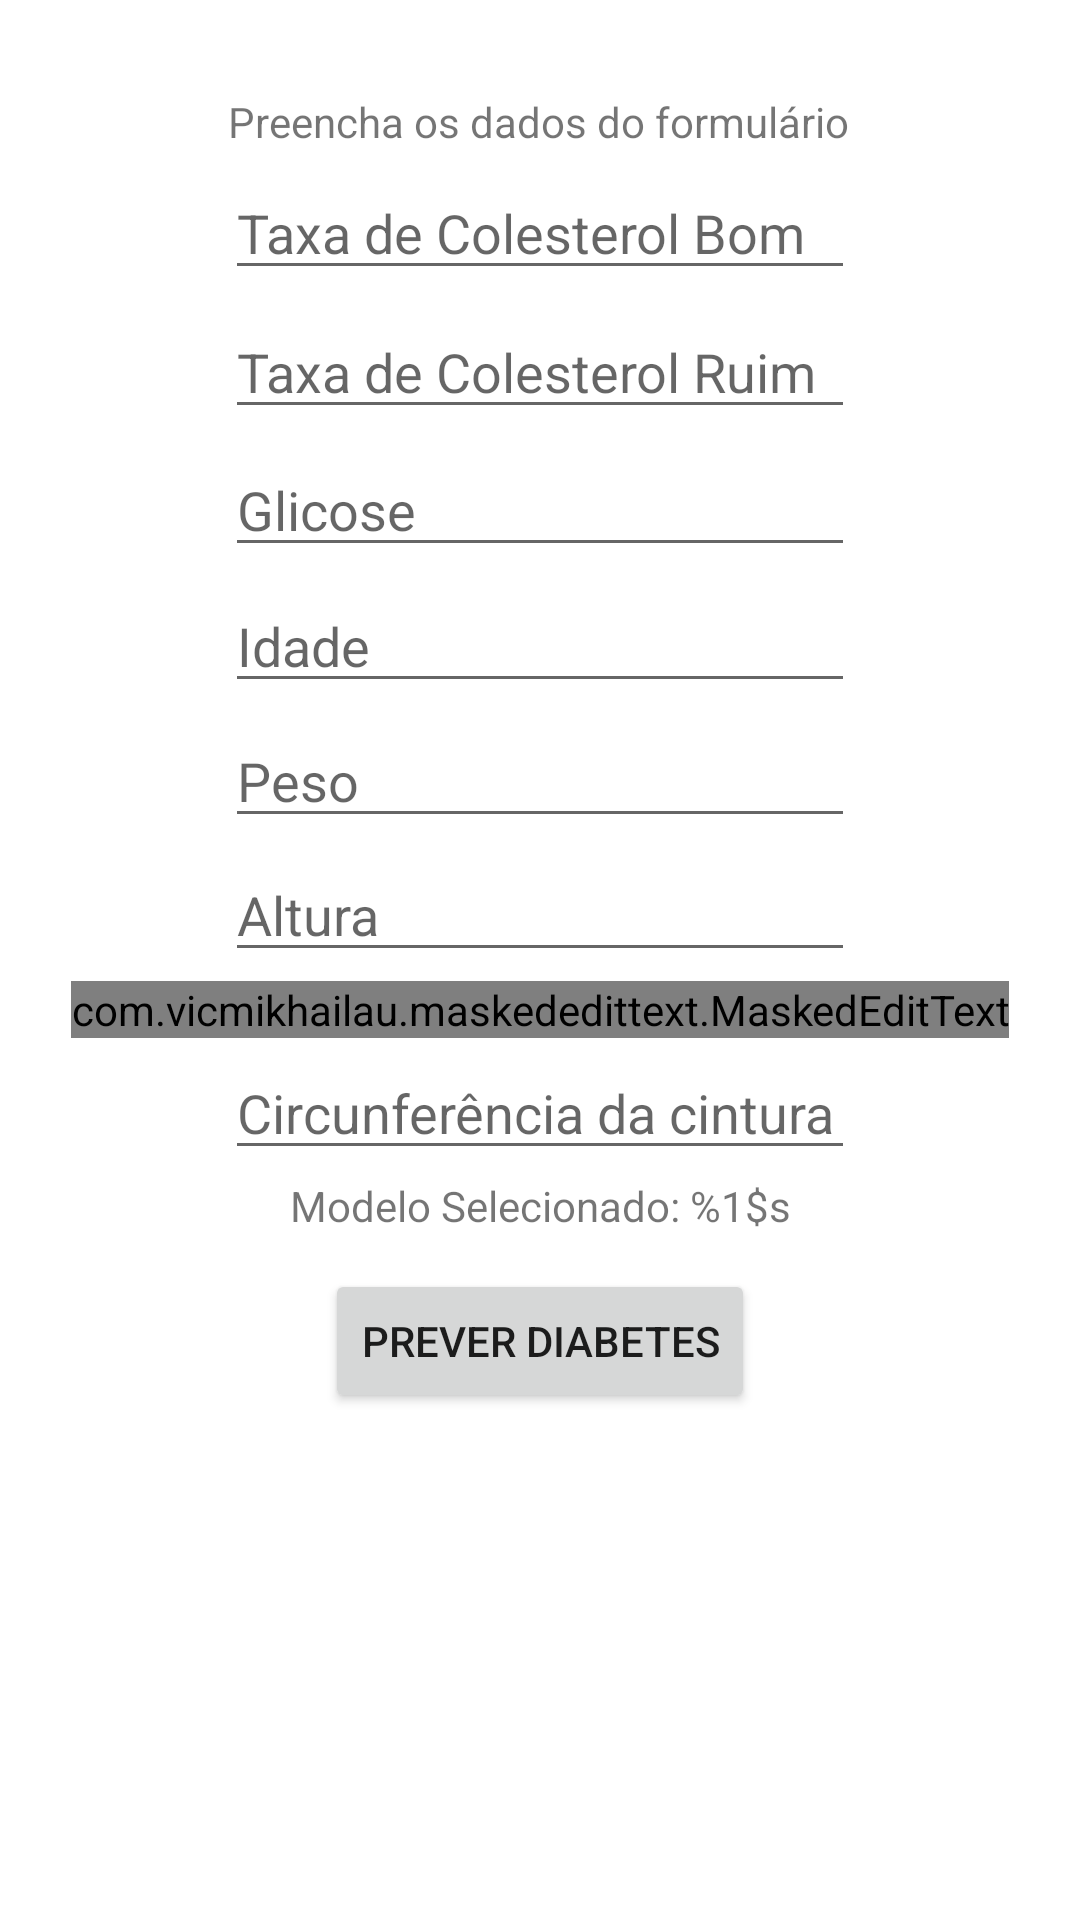

Android layout source for this screen:
<!-- AndroidManifest.xml: application theme Theme.DiagnosticoDiabetesAppAndroid -->
<!-- res/layout/activity_form.xml -->
<?xml version="1.0" encoding="utf-8"?>
<androidx.constraintlayout.widget.ConstraintLayout xmlns:android="http://schemas.android.com/apk/res/android"
    xmlns:app="http://schemas.android.com/apk/res-auto"
    xmlns:tools="http://schemas.android.com/tools"
    android:layout_width="match_parent"
    android:layout_height="match_parent"
    tools:context=".FormActivity">

    <TextView
        android:id="@+id/titleActivity"
        android:layout_width="wrap_content"
        android:layout_height="wrap_content"
        android:text="Preencha os dados do formulário"
        app:layout_constraintBottom_toBottomOf="parent"
        app:layout_constraintEnd_toEndOf="parent"
        app:layout_constraintHorizontal_bias="0.497"
        app:layout_constraintStart_toStartOf="parent"
        app:layout_constraintTop_toTopOf="parent"
        app:layout_constraintVertical_bias="0.05" />

    <EditText
        android:id="@+id/colesterol_bom_editTextText"
        android:layout_width="wrap_content"
        android:layout_height="wrap_content"
        android:ems="10"
        android:hint="Taxa de Colesterol Bom"
        android:inputType="number"
        app:layout_constraintBottom_toBottomOf="parent"
        app:layout_constraintEnd_toEndOf="parent"
        app:layout_constraintHorizontal_bias="0.500"
        app:layout_constraintStart_toStartOf="parent"
        app:layout_constraintTop_toBottomOf="@+id/titleActivity"
        app:layout_constraintVertical_bias="0.01" />


    <EditText
        android:id="@+id/colesterol_ruim_editTextText"
        android:layout_width="wrap_content"
        android:layout_height="wrap_content"
        android:ems="10"
        android:hint="Taxa de Colesterol Ruim"
        android:inputType="number"
        app:layout_constraintBottom_toBottomOf="parent"
        app:layout_constraintEnd_toEndOf="parent"
        app:layout_constraintHorizontal_bias="0.500"
        app:layout_constraintStart_toStartOf="parent"
        app:layout_constraintTop_toBottomOf="@+id/colesterol_bom_editTextText"
        app:layout_constraintVertical_bias="0.01" />

    <EditText
        android:id="@+id/glucose_editTextText"
        android:layout_width="wrap_content"
        android:layout_height="wrap_content"
        android:ems="10"
        android:hint="Glicose"
        android:inputType="number"
        app:layout_constraintBottom_toBottomOf="parent"
        app:layout_constraintEnd_toEndOf="parent"
        app:layout_constraintHorizontal_bias="0.500"
        app:layout_constraintStart_toStartOf="parent"
        app:layout_constraintTop_toBottomOf="@+id/colesterol_ruim_editTextText"
        app:layout_constraintVertical_bias="0.01" />


    <EditText
        android:id="@+id/idade_editTextText"
        android:layout_width="wrap_content"
        android:layout_height="wrap_content"
        android:ems="10"
        android:hint="Idade"
        android:inputType="number"
        app:layout_constraintBottom_toBottomOf="parent"
        app:layout_constraintEnd_toEndOf="parent"
        app:layout_constraintHorizontal_bias="0.5"
        app:layout_constraintStart_toStartOf="parent"
        app:layout_constraintTop_toBottomOf="@+id/glucose_editTextText"
        app:layout_constraintVertical_bias="0.01" />


    <EditText
        android:id="@+id/peso_editTextText"
        android:layout_width="wrap_content"
        android:layout_height="wrap_content"
        android:ems="10"
        android:hint="Peso"
        android:inputType="number"
        app:layout_constraintBottom_toBottomOf="parent"
        app:layout_constraintEnd_toEndOf="parent"
        app:layout_constraintHorizontal_bias="0.5"
        app:layout_constraintStart_toStartOf="parent"
        app:layout_constraintTop_toBottomOf="@+id/idade_editTextText"
        app:layout_constraintVertical_bias="0.01" />


    <EditText
        android:id="@+id/altura_editTextText"
        android:layout_width="wrap_content"
        android:layout_height="wrap_content"
        android:ems="10"
        android:hint="Altura"
        android:inputType="numberDecimal"
        app:layout_constraintBottom_toBottomOf="parent"
        app:layout_constraintEnd_toEndOf="parent"
        app:layout_constraintHorizontal_bias="0.5"
        app:layout_constraintStart_toStartOf="parent"
        app:layout_constraintTop_toBottomOf="@+id/peso_editTextText"
        app:layout_constraintVertical_bias="0.01" />


    <com.vicmikhailau.maskededittext.MaskedEditText
        android:id="@+id/pressao_editTextText"
        android:layout_width="wrap_content"
        android:layout_height="wrap_content"
        android:ems="10"
        android:hint="Pressão Arterial"
        android:inputType="number"
        app:mask="###X##"
        app:layout_constraintBottom_toBottomOf="parent"
        app:layout_constraintEnd_toEndOf="parent"
        app:layout_constraintHorizontal_bias="0.5"
        app:layout_constraintStart_toStartOf="parent"
        app:layout_constraintTop_toBottomOf="@+id/altura_editTextText"
        app:layout_constraintVertical_bias="0.01" />

    <EditText
        android:id="@+id/cintura_editTextText"
        android:layout_width="wrap_content"
        android:layout_height="wrap_content"
        android:ems="10"
        android:hint="Circunferência da cintura"
        android:inputType="numberDecimal"
        app:layout_constraintBottom_toBottomOf="parent"
        app:layout_constraintEnd_toEndOf="parent"
        app:layout_constraintHorizontal_bias="0.5"
        app:layout_constraintStart_toStartOf="parent"
        app:layout_constraintTop_toBottomOf="@+id/pressao_editTextText"
        app:layout_constraintVertical_bias="0.01" />

    <TextView
        android:id="@+id/modeloSelecionado"
        android:layout_width="wrap_content"
        android:layout_height="wrap_content"
        android:text="@string/modelo_selecionado_phrase"
        app:layout_constraintBottom_toBottomOf="parent"
        app:layout_constraintEnd_toEndOf="parent"
        app:layout_constraintHorizontal_bias="0.5"
        app:layout_constraintStart_toStartOf="parent"
        app:layout_constraintTop_toBottomOf="@+id/cintura_editTextText"
        app:layout_constraintVertical_bias="0.01" />

    <Button
        android:id="@+id/button"
        android:layout_width="wrap_content"
        android:layout_height="wrap_content"
        android:layout_marginTop="10dp"
        android:text="Prever Diabetes"
        android:onClick="getPrediction"
        app:layout_constraintBottom_toBottomOf="parent"
        app:layout_constraintEnd_toEndOf="parent"
        app:layout_constraintStart_toStartOf="parent"
        app:layout_constraintTop_toBottomOf="@+id/modeloSelecionado"
        app:layout_constraintVertical_bias="0.01" />




</androidx.constraintlayout.widget.ConstraintLayout>
<!-- resources referenced by this layout -->
<resources>
  <string name="modelo_selecionado_phrase">Modelo Selecionado: %1$s</string>
  <style name="Theme.DiagnosticoDiabetesAppAndroid" parent="Theme.MaterialComponents.DayNight.DarkActionBar">
          
          <item name="colorPrimary">@color/purple_500</item>
          <item name="colorPrimaryVariant">@color/purple_700</item>
          <item name="colorOnPrimary">@color/white</item>
          
          <item name="colorSecondary">@color/teal_200</item>
          <item name="colorSecondaryVariant">@color/teal_700</item>
          <item name="colorOnSecondary">@color/black</item>
          
          <item name="android:statusBarColor" tools:targetApi="l">?attr/colorPrimaryVariant</item>
          
      </style>
  <!-- not gathered from this repository: default colours our renderer supplied (Android Studio template values) -->
  <color name="purple_500">#FF6200EE</color>
  <color name="purple_700">#FF3700B3</color>
  <color name="teal_200">#FF03DAC5</color>
  <color name="teal_700">#FF018786</color>
  <color name="black">#FF000000</color>
  <color name="white">#FFFFFFFF</color>
</resources>
